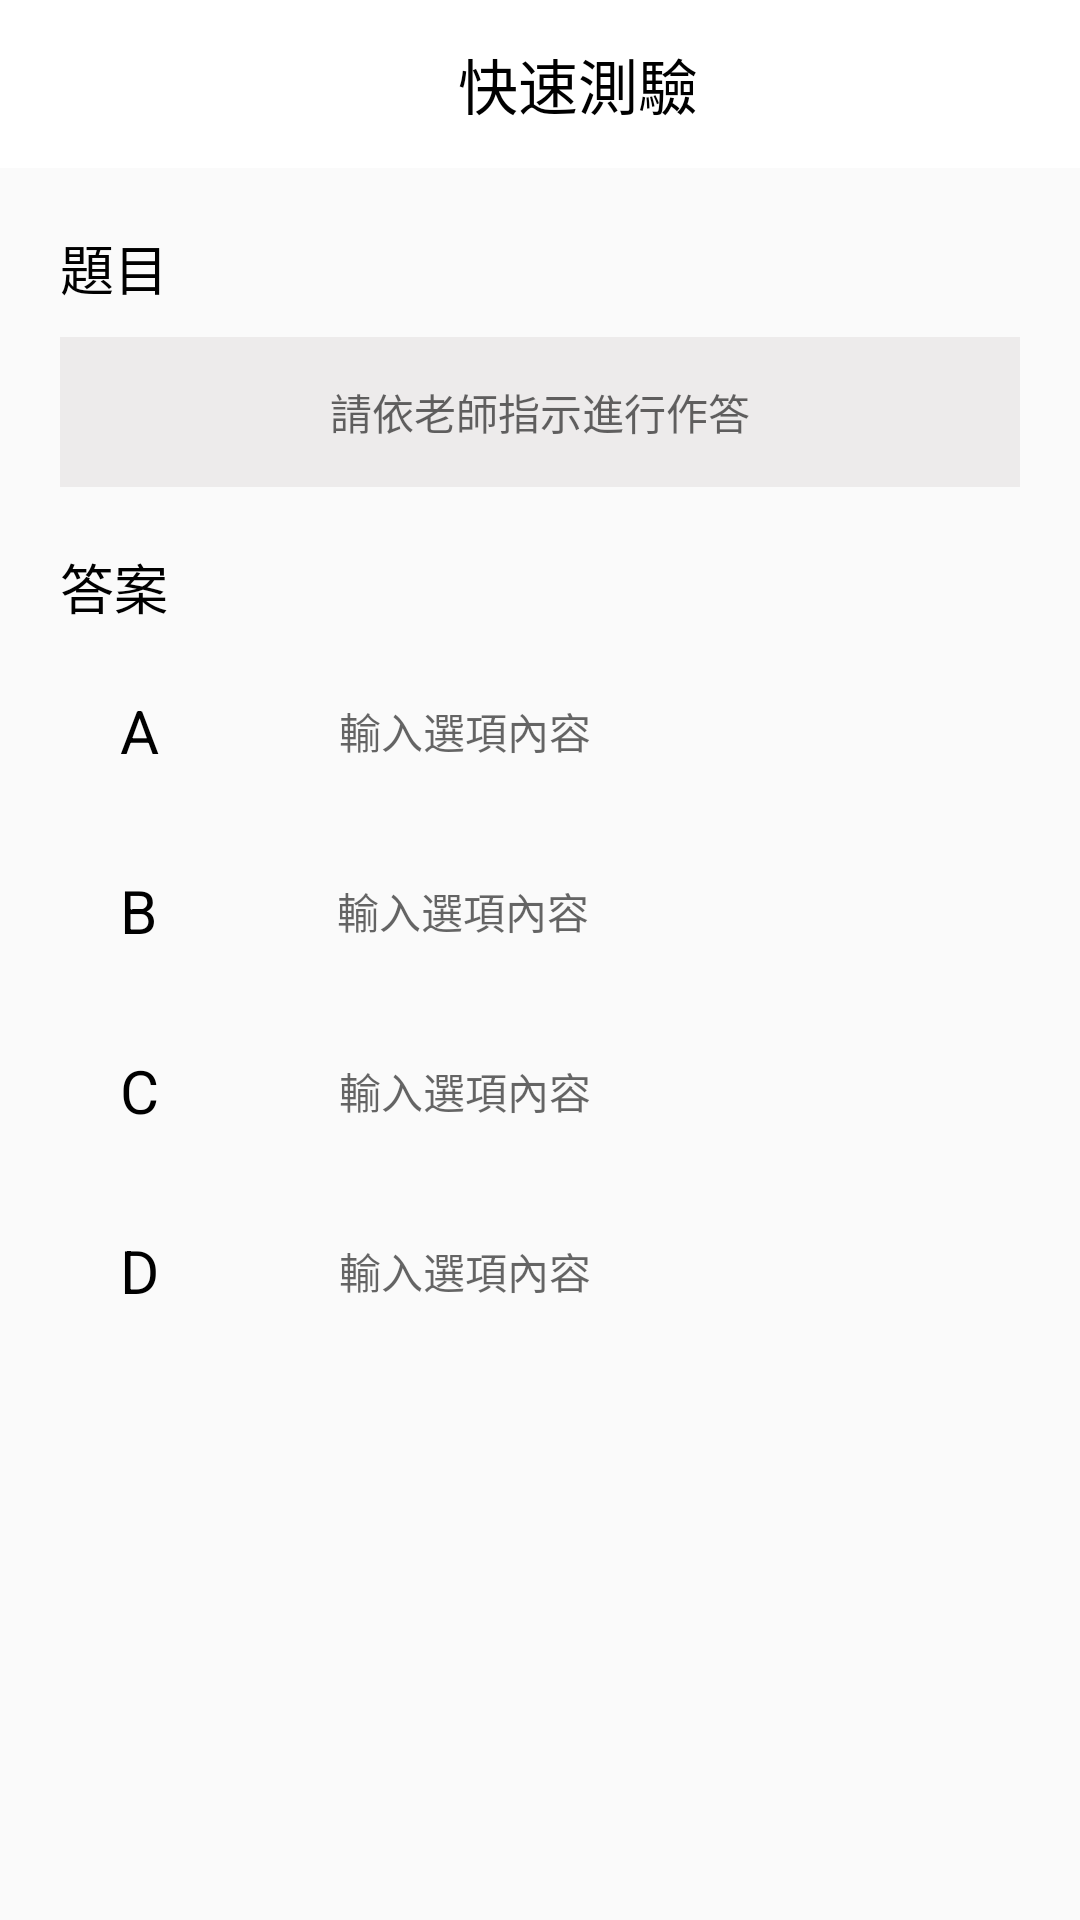

Reconstruct the res/layout file that produces this screen, plus the resources it refers to.
<!-- AndroidManifest.xml: application theme Theme.AppCompat.Light.NoActionBar -->
<!-- res/layout/activity_teacher_quicky_test.xml -->
<?xml version="1.0" encoding="utf-8"?>
<RelativeLayout xmlns:android="http://schemas.android.com/apk/res/android"
    xmlns:app="http://schemas.android.com/apk/res-auto"
    xmlns:tools="http://schemas.android.com/tools"
    android:layout_width="match_parent"
    android:layout_height="match_parent"
    tools:context=".TeacherQuickyTestActivity">
    <com.google.android.material.appbar.AppBarLayout
        android:id="@+id/appbarlayout"
        android:layout_width="match_parent"
        android:layout_height="wrap_content"
        android:background="#fff">

        <androidx.appcompat.widget.Toolbar
            android:id="@+id/toolbar"
            android:layout_width="match_parent"
            android:layout_height="match_parent"
            android:theme="@style/Theme.AppCompat.DayNight.DarkActionBar">

            <ImageView
                android:layout_width="30dp"
                android:layout_height="30dp"
                android:layout_gravity="center"
                android:background="@drawable/light_bulb" />

            <TextView
                android:id="@+id/quiz_name"
                android:layout_width="wrap_content"
                android:layout_height="wrap_content"
                android:layout_gravity="center"
                android:layout_margin="5dp"
                android:text="快速測驗"
                android:textColor="@color/black"
                android:textSize="20dp" />
        </androidx.appcompat.widget.Toolbar>
    </com.google.android.material.appbar.AppBarLayout>

    <LinearLayout
        android:id="@+id/LinearLayout2"
        android:layout_width="match_parent"
        android:layout_height="wrap_content"
        android:layout_below="@+id/appbarlayout"
        android:layout_marginLeft="20dp"
        android:layout_marginTop="20dp"
        android:layout_marginRight="20dp"
        android:orientation="vertical">

        <TextView
            android:layout_width="wrap_content"
            android:layout_height="wrap_content"
            android:text="題目"
            android:textColor="@color/black"
            android:textSize="18dp" />

        <TextView
            android:id="@+id/quickytest_question"
            android:layout_width="match_parent"
            android:layout_height="50dp"
            android:layout_marginTop="10dp"
            android:background="@color/navigation"
            android:gravity="center"
            android:hint="請依老師指示進行作答" />
    </LinearLayout>

    <LinearLayout
        android:id="@+id/LinearLayout3"
        android:layout_width="match_parent"
        android:layout_height="wrap_content"
        android:layout_below="@+id/LinearLayout2"
        android:layout_marginLeft="20dp"
        android:layout_marginTop="20dp"
        android:layout_marginRight="20dp"
        android:orientation="vertical">

        <TextView
            android:layout_width="wrap_content"
            android:layout_height="wrap_content"
            android:text="答案"
            android:textColor="@color/black"
            android:textSize="18dp" />

        <LinearLayout
            android:id="@+id/linearLayout_answer_a"
            android:layout_width="match_parent"
            android:layout_height="50dp"
            android:layout_marginTop="10dp"
            android:background="@drawable/groupitem_border"
            android:orientation="horizontal">

            <TextView
                android:layout_width="wrap_content"
                android:layout_height="wrap_content"
                android:layout_gravity="center"
                android:layout_marginLeft="20dp"
                android:text="A"
                android:textColor="@color/black"
                android:textSize="20dp" />

            <TextView
                android:id="@+id/quickytest_answer_a"
                android:layout_width="wrap_content"
                android:layout_height="wrap_content"
                android:layout_gravity="center"
                android:layout_marginLeft="60dp"
                android:gravity="center"
                android:hint="輸入選項內容" />
        </LinearLayout>

        <LinearLayout
            android:id="@+id/linearLayout_answer_b"
            android:layout_width="match_parent"
            android:layout_height="50dp"
            android:layout_marginTop="10dp"
            android:background="@drawable/groupitem_border"
            android:orientation="horizontal">

            <TextView
                android:layout_width="wrap_content"
                android:layout_height="wrap_content"
                android:layout_gravity="center"
                android:layout_marginLeft="20dp"
                android:text="B"
                android:textColor="@color/black"
                android:textSize="20dp" />

            <TextView
                android:id="@+id/quickytest_answer_b"
                android:layout_width="wrap_content"
                android:layout_height="wrap_content"
                android:layout_gravity="center"
                android:layout_marginLeft="60dp"
                android:gravity="center"
                android:hint="輸入選項內容" />
        </LinearLayout>

        <LinearLayout
            android:id="@+id/linearLayout_answer_c"
            android:layout_width="match_parent"
            android:layout_height="50dp"
            android:layout_marginTop="10dp"
            android:background="@drawable/groupitem_border"
            android:orientation="horizontal">

            <TextView
                android:layout_width="wrap_content"
                android:layout_height="wrap_content"
                android:layout_gravity="center"
                android:layout_marginLeft="20dp"
                android:text="C"
                android:textColor="@color/black"
                android:textSize="20dp" />

            <TextView
                android:id="@+id/quickytest_answer_c"
                android:layout_width="wrap_content"
                android:layout_height="wrap_content"
                android:layout_gravity="center"
                android:layout_marginLeft="60dp"
                android:gravity="center"
                android:hint="輸入選項內容" />
        </LinearLayout>

        <LinearLayout
            android:id="@+id/linearLayout_answer_d"
            android:layout_width="match_parent"
            android:layout_height="50dp"
            android:layout_marginTop="10dp"
            android:background="@drawable/groupitem_border"
            android:orientation="horizontal">

            <TextView
                android:layout_width="wrap_content"
                android:layout_height="wrap_content"
                android:layout_gravity="center"
                android:layout_marginLeft="20dp"
                android:text="D"
                android:textColor="@color/black"
                android:textSize="20dp" />

            <TextView
                android:id="@+id/quickytest_answer_d"
                android:layout_width="wrap_content"
                android:layout_height="wrap_content"
                android:layout_gravity="center"
                android:layout_marginLeft="60dp"
                android:gravity="center"
                android:hint="輸入選項內容" />
        </LinearLayout>
    </LinearLayout>
</RelativeLayout>
<!-- resources referenced by this layout -->
<resources>
  <color name="black">#FF000000</color>
  <color name="navigation">#EDEBEB</color>
</resources>
